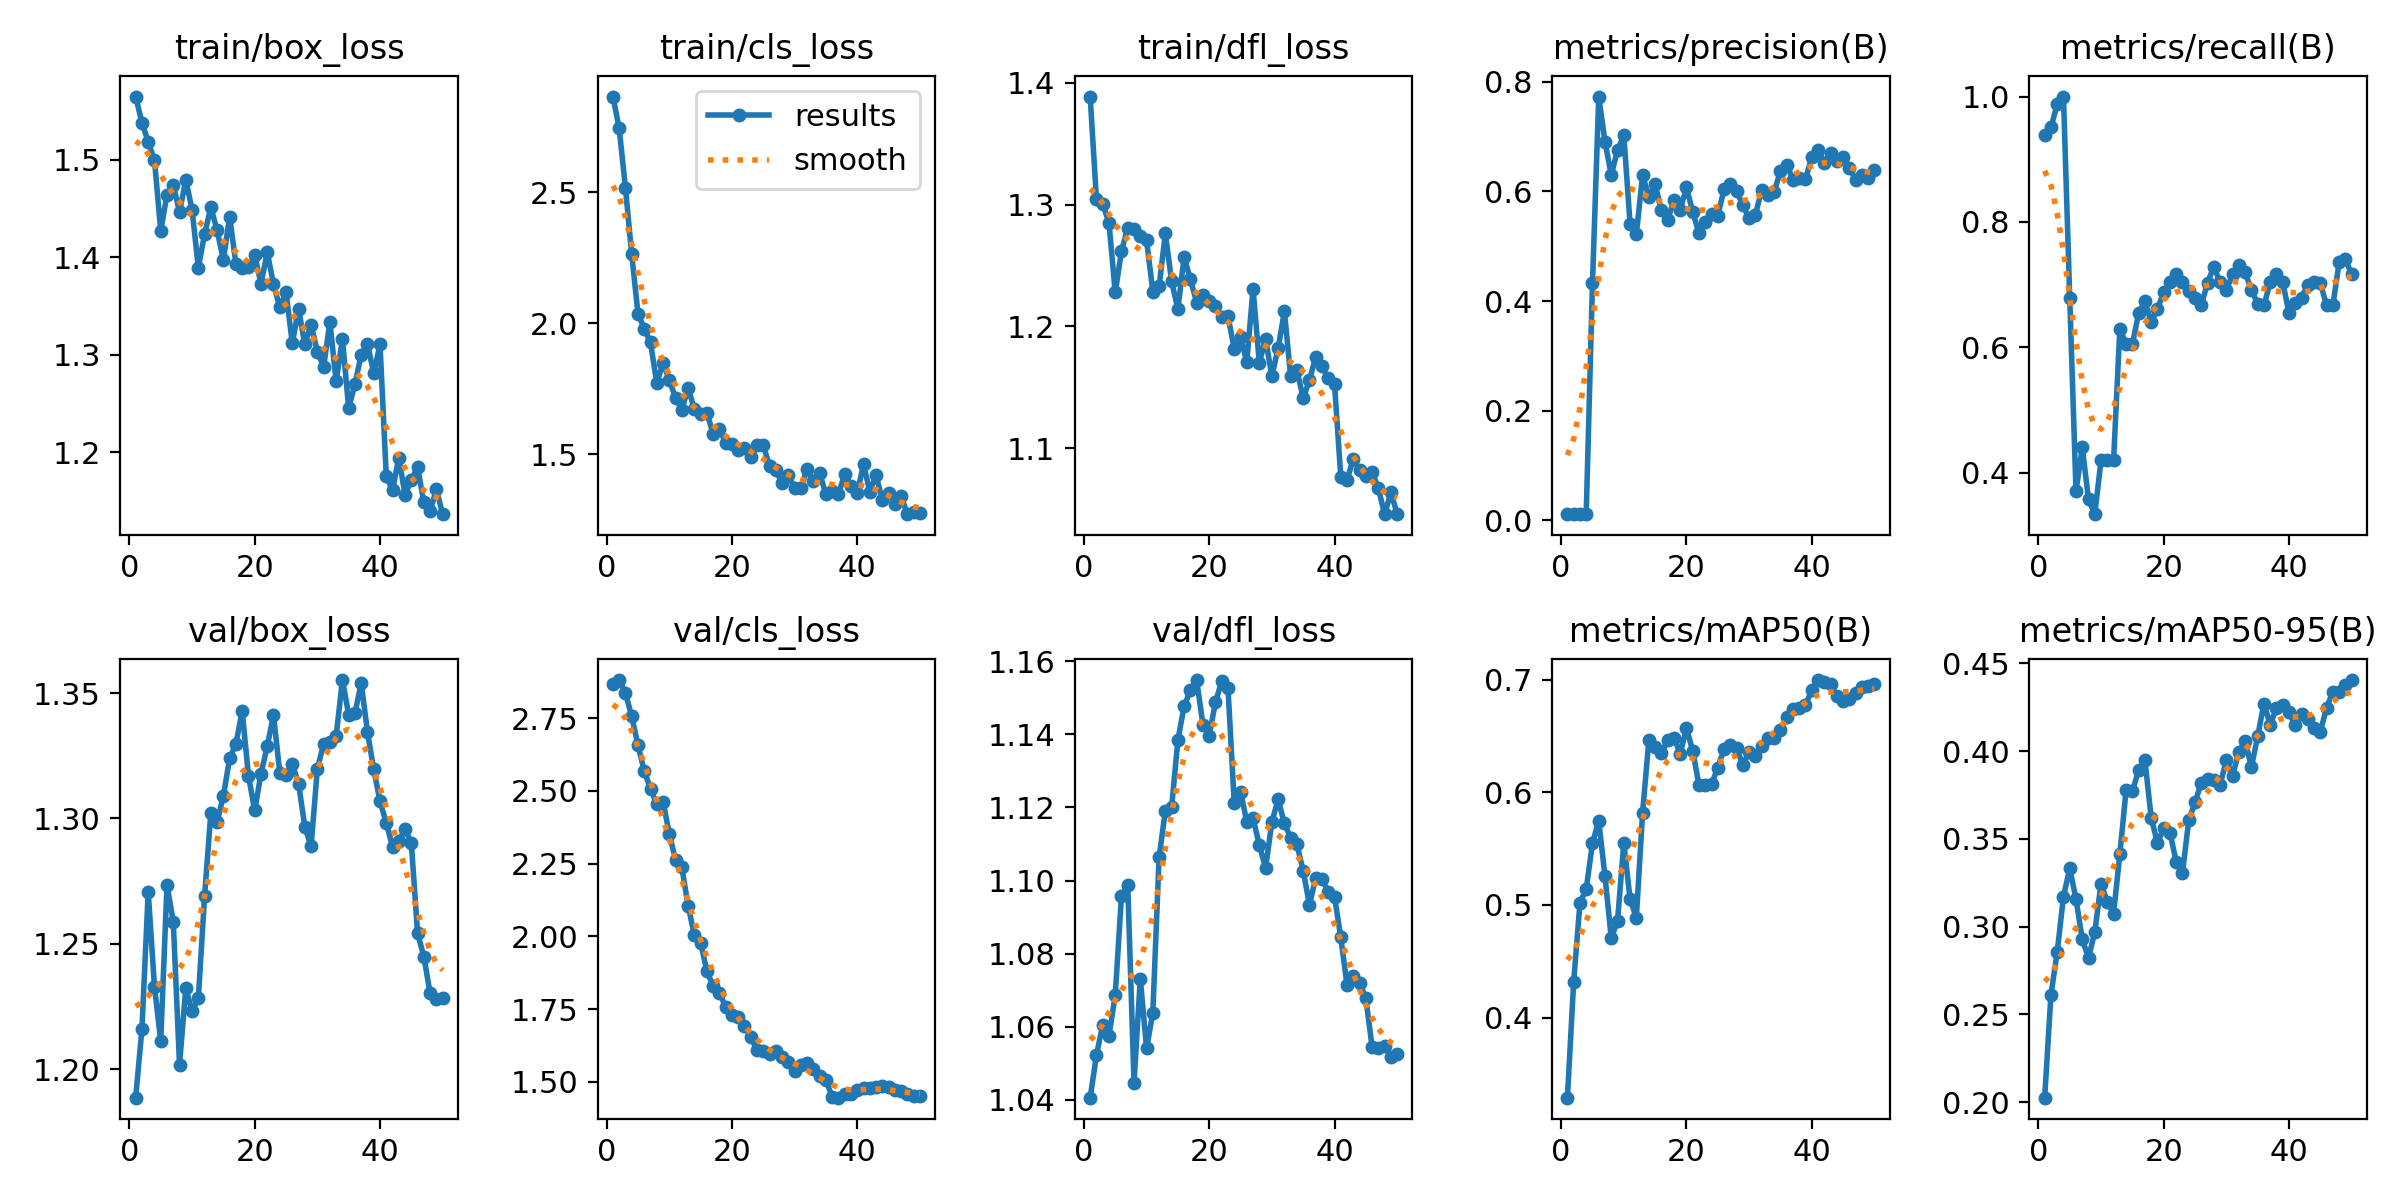

Data behind this chart, as committed beside it:
epoch, time, train/box_loss, train/cls_loss, train/dfl_loss, metrics/precision(B), metrics/recall(B), metrics/mAP50(B), metrics/mAP50-95(B), val/box_loss, val/cls_loss, val/dfl_loss, lr/pg0, lr/pg1, lr/pg2
1, 130.2, 1.565, 2.865, 1.389, 0.01152, 0.9383, 0.329, 0.2026, 1.189, 2.866, 1.041, 0.0001, 0.0001, 0.0001
2, 167, 1.538, 2.744, 1.304, 0.01167, 0.9506, 0.432, 0.2611, 1.216, 2.881, 1.052, 0.0002156, 0.0002156, 0.0002156
3, 201.4, 1.518, 2.516, 1.301, 0.01212, 0.9877, 0.5017, 0.2855, 1.271, 2.836, 1.061, 0.0003265, 0.0003265, 0.0003265
4, 235.2, 1.5, 2.263, 1.285, 0.01227, 1, 0.5143, 0.3172, 1.233, 2.756, 1.058, 0.0004327, 0.0004327, 0.0004327
5, 269.1, 1.427, 2.036, 1.228, 0.4329, 0.679, 0.5548, 0.3332, 1.211, 2.656, 1.069, 0.0005341, 0.0005341, 0.0005341
6, 303.6, 1.464, 1.979, 1.262, 0.7728, 0.3704, 0.5747, 0.3158, 1.273, 2.569, 1.096, 0.0006307, 0.0006307, 0.0006307
7, 339.4, 1.475, 1.927, 1.281, 0.6901, 0.44, 0.5253, 0.2928, 1.259, 2.508, 1.099, 0.0007226, 0.0007226, 0.0007226
8, 379, 1.446, 1.771, 1.28, 0.6299, 0.3572, 0.4706, 0.2821, 1.202, 2.455, 1.045, 0.0008097, 0.0008097, 0.0008097
9, 423.4, 1.479, 1.848, 1.274, 0.6752, 0.3336, 0.4857, 0.2971, 1.232, 2.463, 1.073, 0.0008921, 0.0008921, 0.0008921
10, 460, 1.449, 1.784, 1.271, 0.7025, 0.4198, 0.5552, 0.3246, 1.223, 2.352, 1.054, 0.0009697, 0.0009697, 0.0009697
11, 495, 1.389, 1.714, 1.229, 0.5407, 0.4198, 0.5052, 0.3141, 1.228, 2.262, 1.064, 0.001043, 0.001043, 0.001043
12, 530.7, 1.424, 1.67, 1.233, 0.5214, 0.4198, 0.4885, 0.3075, 1.269, 2.237, 1.106, 0.001111, 0.001111, 0.001111
13, 565.7, 1.451, 1.751, 1.276, 0.6299, 0.6296, 0.5819, 0.3414, 1.302, 2.106, 1.119, 0.001174, 0.001174, 0.001174
14, 599.8, 1.428, 1.673, 1.237, 0.5895, 0.6049, 0.6463, 0.3779, 1.299, 2.004, 1.12, 0.001233, 0.001233, 0.001233
15, 634, 1.397, 1.653, 1.214, 0.6125, 0.6049, 0.6403, 0.3772, 1.309, 1.979, 1.138, 0.001287, 0.001287, 0.001287
16, 669.8, 1.442, 1.659, 1.257, 0.5658, 0.6543, 0.6347, 0.3891, 1.324, 1.879, 1.148, 0.001336, 0.001336, 0.001336
17, 706.3, 1.393, 1.576, 1.239, 0.5478, 0.673, 0.6463, 0.3949, 1.33, 1.83, 1.152, 0.001366, 0.001366, 0.001366
18, 740.8, 1.389, 1.596, 1.22, 0.5837, 0.6405, 0.6486, 0.3621, 1.343, 1.804, 1.155, 0.001327, 0.001327, 0.001327
19, 774.7, 1.39, 1.543, 1.226, 0.5665, 0.6614, 0.6343, 0.3477, 1.317, 1.758, 1.143, 0.001287, 0.001287, 0.001287
20, 808.3, 1.402, 1.539, 1.221, 0.6074, 0.6877, 0.657, 0.356, 1.303, 1.729, 1.14, 0.001248, 0.001248, 0.001248
21, 842.4, 1.373, 1.514, 1.217, 0.5623, 0.7037, 0.6369, 0.3535, 1.318, 1.724, 1.149, 0.001208, 0.001208, 0.001208
22, 876.1, 1.405, 1.524, 1.208, 0.5239, 0.716, 0.6065, 0.3369, 1.329, 1.692, 1.154, 0.001168, 0.001168, 0.001168
23, 909.9, 1.373, 1.49, 1.208, 0.5447, 0.7037, 0.6066, 0.3308, 1.341, 1.654, 1.153, 0.001129, 0.001129, 0.001129
24, 943.7, 1.349, 1.536, 1.182, 0.5593, 0.6895, 0.6071, 0.3607, 1.318, 1.61, 1.121, 0.001089, 0.001089, 0.001089
25, 977.4, 1.365, 1.535, 1.191, 0.5558, 0.679, 0.622, 0.3708, 1.317, 1.607, 1.124, 0.00105, 0.00105, 0.00105
26, 1012, 1.312, 1.454, 1.171, 0.6036, 0.6667, 0.6383, 0.3821, 1.322, 1.596, 1.116, 0.00101, 0.00101, 0.00101
27, 1045, 1.347, 1.441, 1.231, 0.6127, 0.7032, 0.6419, 0.3841, 1.314, 1.605, 1.117, 0.0009704, 0.0009704, 0.0009704
28, 1080, 1.311, 1.388, 1.17, 0.6008, 0.7284, 0.6393, 0.3834, 1.297, 1.586, 1.11, 0.0009308, 0.0009308, 0.0009308
29, 1114, 1.331, 1.42, 1.19, 0.5747, 0.7037, 0.6243, 0.3807, 1.289, 1.569, 1.103, 0.0008912, 0.0008912, 0.0008912
30, 1148, 1.303, 1.37, 1.159, 0.5509, 0.6914, 0.6358, 0.395, 1.32, 1.536, 1.116, 0.0008516, 0.0008516, 0.0008516
31, 1181, 1.288, 1.372, 1.182, 0.5566, 0.716, 0.6324, 0.3861, 1.33, 1.556, 1.122, 0.000812, 0.000812, 0.000812
32, 1216, 1.334, 1.443, 1.212, 0.6029, 0.731, 0.6412, 0.3997, 1.331, 1.566, 1.116, 0.0007724, 0.0007724, 0.0007724
33, 1250, 1.273, 1.396, 1.159, 0.593, 0.7194, 0.6483, 0.4057, 1.333, 1.543, 1.112, 0.0007328, 0.0007328, 0.0007328
34, 1284, 1.316, 1.428, 1.164, 0.5997, 0.6914, 0.6478, 0.391, 1.355, 1.519, 1.11, 0.0006932, 0.0006932, 0.0006932
35, 1317, 1.246, 1.347, 1.141, 0.6362, 0.6694, 0.6549, 0.4085, 1.341, 1.506, 1.103, 0.0006536, 0.0006536, 0.0006536
36, 1351, 1.27, 1.359, 1.156, 0.6485, 0.6667, 0.6669, 0.4271, 1.342, 1.448, 1.093, 0.000614, 0.000614, 0.000614
37, 1385, 1.3, 1.349, 1.175, 0.6214, 0.7037, 0.674, 0.415, 1.354, 1.445, 1.101, 0.0005744, 0.0005744, 0.0005744
38, 1418, 1.311, 1.423, 1.167, 0.6238, 0.7166, 0.6746, 0.4247, 1.335, 1.458, 1.101, 0.0005348, 0.0005348, 0.0005348
39, 1452, 1.281, 1.379, 1.157, 0.6222, 0.7037, 0.6775, 0.426, 1.32, 1.459, 1.097, 0.0004952, 0.0004952, 0.0004952
40, 1486, 1.311, 1.35, 1.153, 0.6624, 0.6543, 0.6905, 0.4221, 1.307, 1.473, 1.096, 0.0004556, 0.0004556, 0.0004556
41, 1519, 1.176, 1.463, 1.077, 0.6762, 0.6704, 0.6996, 0.4147, 1.298, 1.479, 1.084, 0.000416, 0.000416, 0.000416
42, 1553, 1.161, 1.357, 1.074, 0.6525, 0.679, 0.6979, 0.4211, 1.289, 1.479, 1.071, 0.0003764, 0.0003764, 0.0003764
43, 1587, 1.195, 1.42, 1.091, 0.6692, 0.6995, 0.6957, 0.4184, 1.291, 1.481, 1.074, 0.0003368, 0.0003368, 0.0003368
44, 1620, 1.156, 1.324, 1.082, 0.6554, 0.7037, 0.6855, 0.413, 1.296, 1.486, 1.072, 0.0002972, 0.0002972, 0.0002972
45, 1653, 1.172, 1.353, 1.078, 0.6623, 0.7022, 0.681, 0.411, 1.29, 1.483, 1.068, 0.0002576, 0.0002576, 0.0002576
46, 1686, 1.185, 1.311, 1.081, 0.6431, 0.6667, 0.6827, 0.4248, 1.254, 1.471, 1.055, 0.000218, 0.000218, 0.000218
47, 1719, 1.149, 1.34, 1.067, 0.6213, 0.6667, 0.688, 0.4339, 1.245, 1.467, 1.054, 0.0001784, 0.0001784, 0.0001784
48, 1753, 1.14, 1.271, 1.046, 0.6298, 0.7352, 0.6931, 0.4339, 1.23, 1.459, 1.055, 0.0001388, 0.0001388, 0.0001388
49, 1786, 1.162, 1.279, 1.064, 0.6244, 0.7407, 0.6942, 0.4379, 1.228, 1.449, 1.052, 9.92e-05, 9.92e-05, 9.92e-05
50, 1819, 1.137, 1.277, 1.046, 0.6391, 0.716, 0.6959, 0.4405, 1.228, 1.451, 1.053, 5.96e-05, 5.96e-05, 5.96e-05
